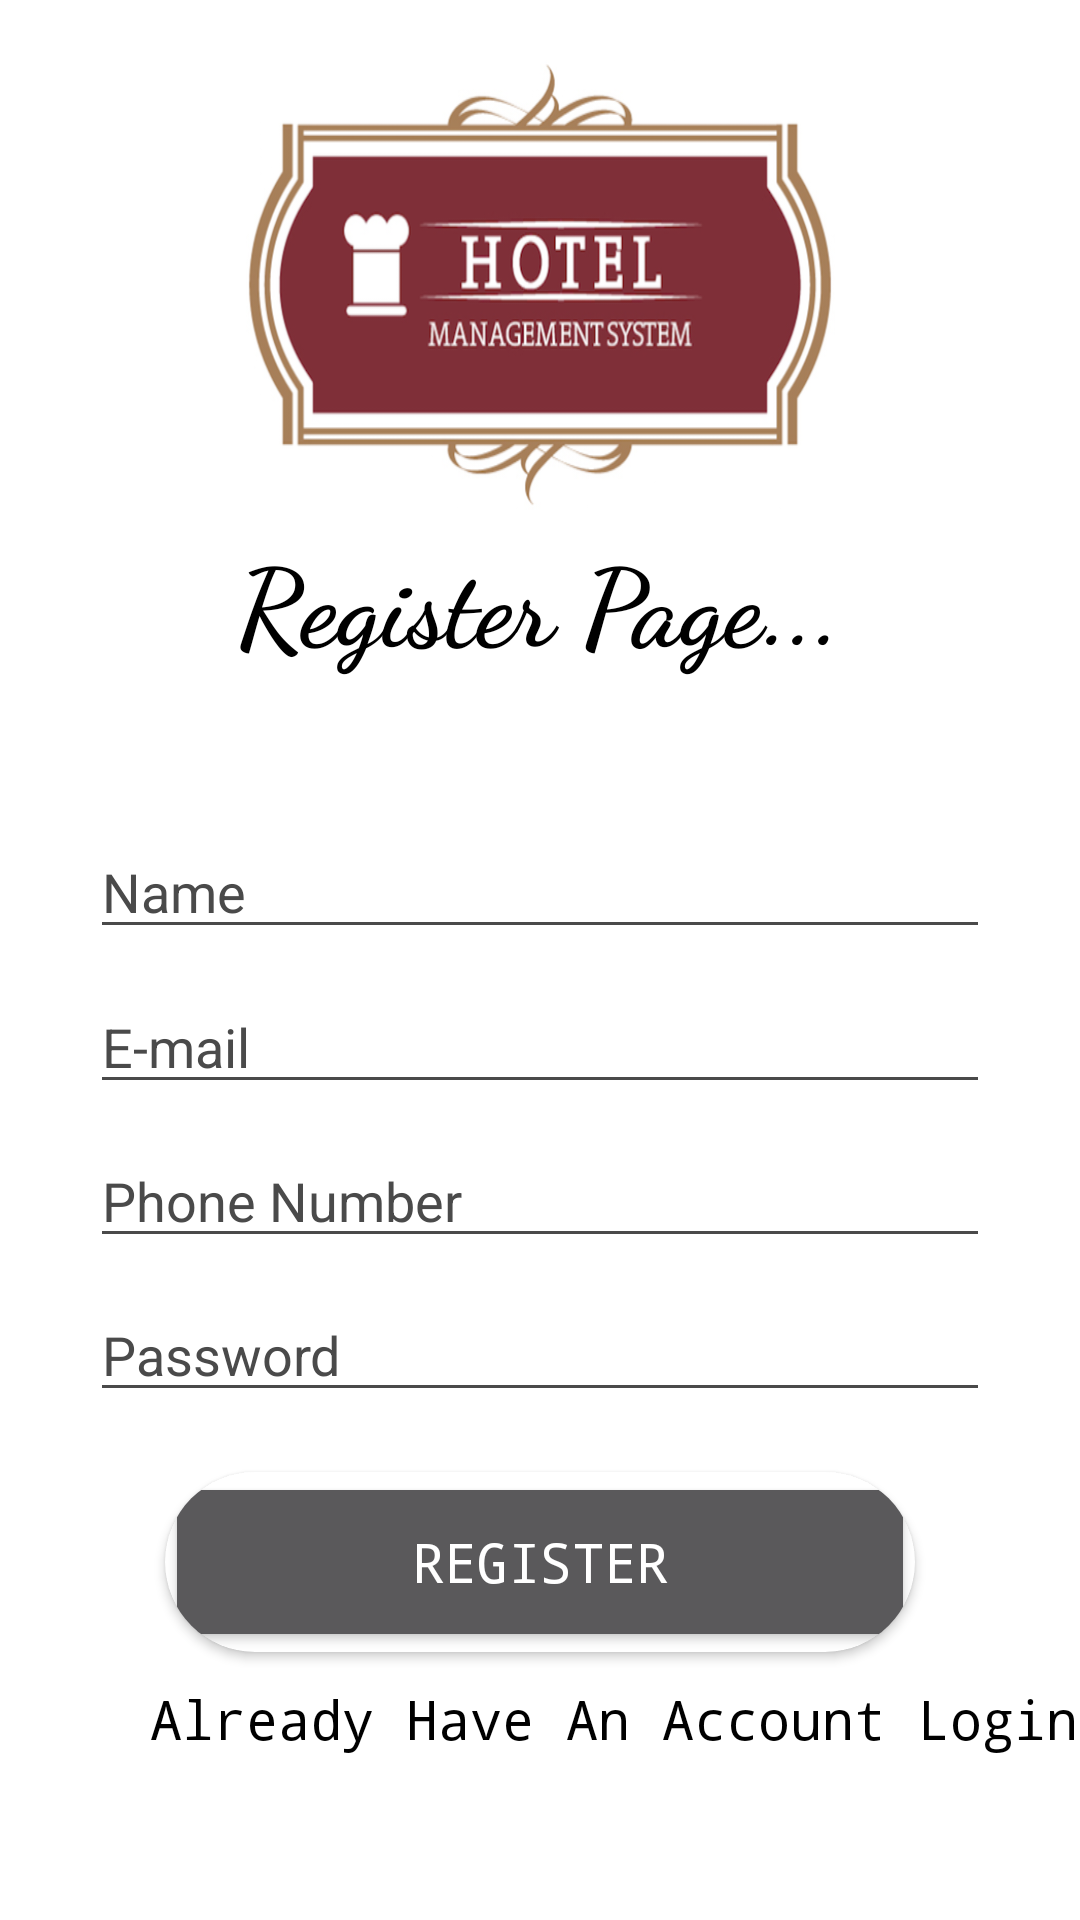

Write the Android layout XML for this screen, with the resource values it uses.
<!-- AndroidManifest.xml: application theme Theme.Design.NoActionBar -->
<!-- res/layout/activity_register.xml -->
<?xml version="1.0" encoding="utf-8"?>
<LinearLayout xmlns:android="http://schemas.android.com/apk/res/android"
    xmlns:app="http://schemas.android.com/apk/res-auto"
    xmlns:tools="http://schemas.android.com/tools"
    android:id="@+id/container"
    android:layout_width="match_parent"
    android:layout_height="match_parent"
    android:orientation="vertical"
    android:background="@color/white"
    tools:context=".RegisterActivity">




    <ImageView
        android:layout_width="200dp"
        android:layout_height="150dp"
        android:src="@drawable/logo"
        android:layout_gravity="center"
        android:layout_marginTop="20dp"
        android:scaleType="fitXY"/>

    <TextView
        android:layout_width="wrap_content"
        android:layout_height="wrap_content"
        android:layout_gravity="center"
        android:layout_marginTop="5dp"
        android:fontFamily="cursive"
        android:text="Register Page..."
        android:textColor="@color/black"
        android:textSize="36sp"
        android:textStyle="bold" />

    <Space
        android:layout_width="match_parent"
        android:layout_height="20dp"/>



    <EditText
        android:id="@+id/name"
        android:layout_width="match_parent"
        android:layout_height="wrap_content"
        android:layout_margin="30dp"
        android:hint="Name"
        android:backgroundTint="#4A4A4A"
        android:textColorHint="#4A4A4A"
        android:inputType="textPersonName"
        android:textSize="18sp"
        android:textColor="@color/black"/>


    <EditText
        android:id="@+id/email"
        android:layout_width="match_parent"
        android:layout_height="wrap_content"
        android:layout_marginStart="30dp"
        android:layout_marginEnd="30dp"
        android:layout_marginTop="-20dp"
        android:hint="E-mail"
        android:backgroundTint="#4A4A4A"
        android:textColorHint="#4A4A4A"
        android:inputType="textEmailAddress"
        android:textSize="18sp"
        android:textColor="@color/black"/>

    <EditText
        android:id="@+id/phone"
        android:layout_width="match_parent"
        android:layout_height="wrap_content"
        android:layout_marginStart="30dp"
        android:layout_marginEnd="30dp"
        android:layout_marginTop="10dp"
        android:hint="Phone Number"
        android:backgroundTint="#4A4A4A"
        android:textColorHint="#4A4A4A"
        android:textSize="18sp"
        android:inputType="number"
        android:textColor="@color/black"/>

    <EditText
        android:id="@+id/password"
        android:layout_width="match_parent"
        android:layout_height="wrap_content"
        android:layout_marginStart="30dp"
        android:layout_marginEnd="30dp"
        android:layout_marginTop="10dp"
        android:hint="Password"
        android:backgroundTint="#4A4A4A"
        android:textColorHint="#4A4A4A"
        android:textSize="18sp"
        android:inputType="textPassword"
        android:textColor="@color/black"/>

    <androidx.cardview.widget.CardView
        android:layout_width="250dp"
        android:layout_height="60dp"
        android:layout_marginTop="20dp"
        android:layout_gravity="center"
        app:cardBackgroundColor="@color/white"
        app:cardCornerRadius="40dp">
    <Button
        android:id="@+id/register"
        android:layout_width="match_parent"
        android:layout_height="match_parent"
        android:fontFamily="monospace"
        android:textSize="18sp"
        android:text="Register"/>
    </androidx.cardview.widget.CardView>

    <TextView
        android:id="@+id/login"
        android:layout_width="wrap_content"
        android:layout_height="wrap_content"
        android:text="Already Have An Account Login?"
        android:textSize="18sp"
        android:fontFamily="monospace"
        android:layout_marginStart="30dp"
        android:layout_marginTop="10dp"
        android:textColor="@color/black"
        android:layout_gravity="center"/>

</LinearLayout>
<!-- resources referenced by this layout -->
<resources>
  <color name="black">#FF000000</color>
  <color name="white">#FFFFFFFF</color>
  <!-- drawable logo: png bitmap (drawable, 89806 bytes) -->
</resources>
